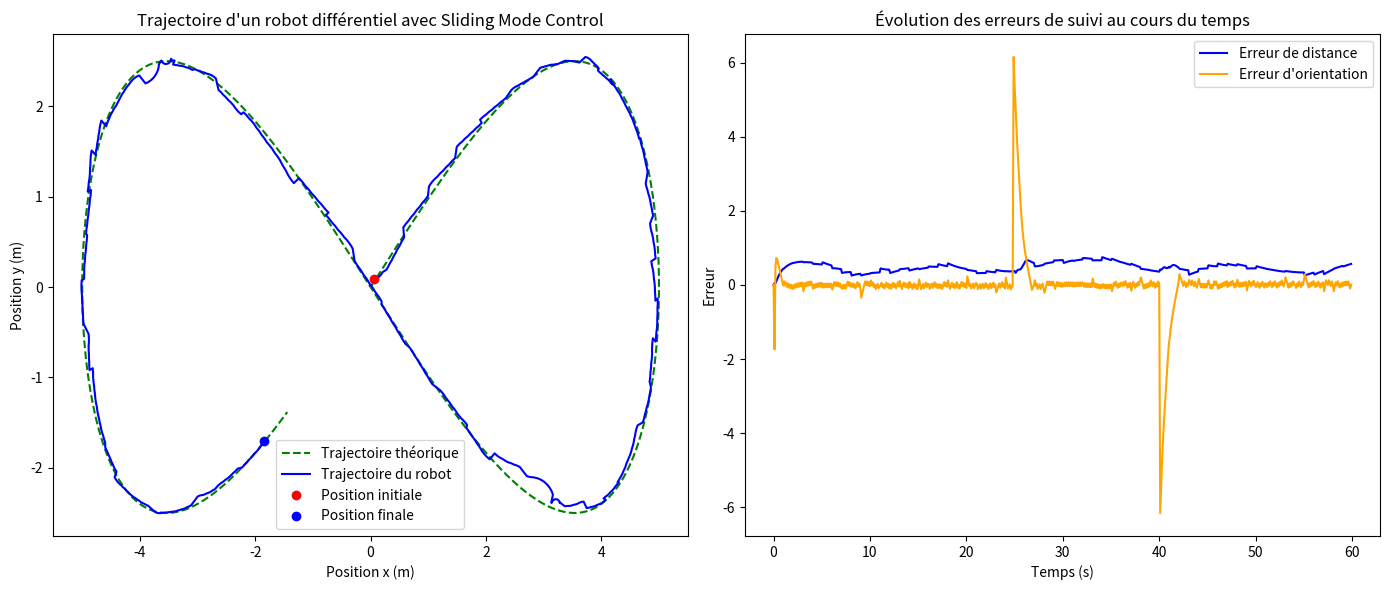

Write Python code to recreate this figure.
import numpy as np
import matplotlib.pyplot as plt

# Paramètres du robot et simulation
dt = 0.1
T = 60  # Durée de la simulation
time_steps = np.arange(0, T, dt)

# Position et orientation initiales
x, y, theta = 0, 0, 0

# Position cible (trajectoire en forme de huit)
target_x = 5 * np.sin(0.1 * time_steps)
target_y = 2.5 * np.sin(0.2 * time_steps)

# Stockage des trajectoires et erreurs
x_trajectory, y_trajectory, theta_trajectory = [], [], []
distance_errors, orientation_errors = [], []

# Boucle de simulation avec contrôle par Sliding Mode Control et perturbations
for i, t in enumerate(time_steps):
    # Erreurs de suivi
    ex = target_x[i] - x
    ey = target_y[i] - y
    distance_error = np.sqrt(ex**2 + ey**2)
    orientation_error = np.arctan2(ey, ex) - theta

    # Enregistrement des erreurs
    distance_errors.append(distance_error)
    orientation_errors.append(orientation_error)

    # Sliding Mode Control
    k_d, k_o = 1.0, 1.0  # Gains du contrôleur
    v = k_d * distance_error * np.cos(orientation_error)
    omega = k_o * orientation_error + np.sign(orientation_error)

    # Mise à jour de la cinématique du robot
    x += v * np.cos(theta) * dt
    y += v * np.sin(theta) * dt
    theta += omega * dt

    # Introduire une perturbation toutes les 10 itérations
    if i % 10 == 0:
        x += np.random.uniform(-0.1, 0.1)  # Perturbation sur x
        y += np.random.uniform(-0.1, 0.1)  # Perturbation sur y
        theta += np.random.uniform(-0.1, 0.1)  # Perturbation sur theta

    # Enregistrement de la trajectoire
    x_trajectory.append(x)
    y_trajectory.append(y)
    theta_trajectory.append(theta)

# Visualisation des résultats
fig, (ax1, ax2) = plt.subplots(1, 2, figsize=(14, 6))

# Trajectoire du robot et trajectoire théorique
ax1.plot(target_x, target_y, 'g--', label="Trajectoire théorique")
ax1.plot(x_trajectory, y_trajectory, 'b-', label="Trajectoire du robot")
ax1.plot(x_trajectory[0], y_trajectory[0], 'ro', label="Position initiale")
ax1.plot(x_trajectory[-1], y_trajectory[-1], 'bo', label="Position finale")
ax1.set_xlabel("Position x (m)")
ax1.set_ylabel("Position y (m)")
ax1.set_title("Trajectoire d'un robot différentiel avec Sliding Mode Control")
ax1.legend()

# Évolution des erreurs de suivi au cours du temps
ax2.plot(time_steps, distance_errors, 'b-', label="Erreur de distance")
ax2.plot(time_steps, orientation_errors, 'orange', label="Erreur d'orientation")
ax2.set_xlabel("Temps (s)")
ax2.set_ylabel("Erreur")
ax2.set_title("Évolution des erreurs de suivi au cours du temps")
ax2.legend()

plt.tight_layout()
plt.show()

